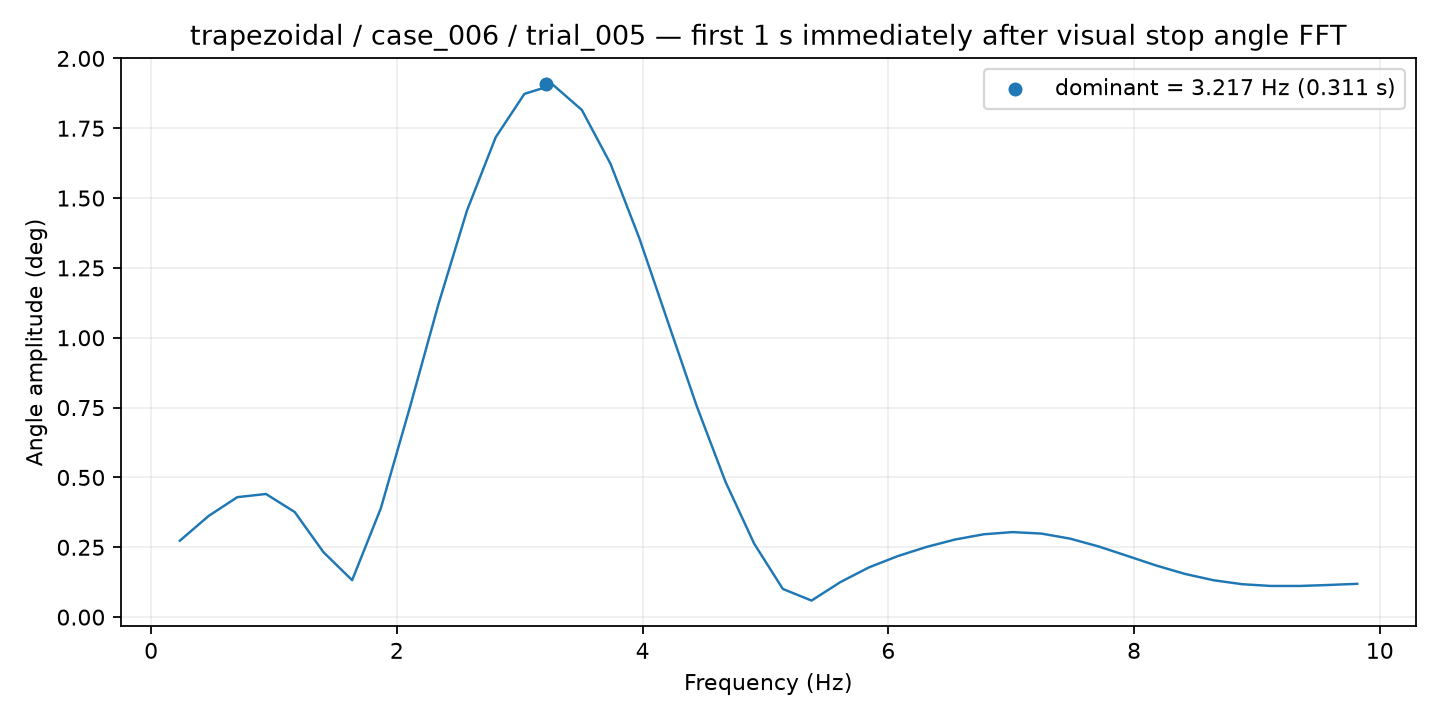

The table this chart was drawn from, first rows:
frequency_hz, amplitude_deg
0.2337, 0.2735
0.4674, 0.3619
0.7011, 0.4294
0.9348, 0.4408
1.169, 0.3761
1.402, 0.2326
1.636, 0.1321
1.87, 0.3897
2.103, 0.7469
2.337, 1.118
2.571, 1.456
2.804, 1.718
3.038, 1.873
3.272, 1.905
3.506, 1.815
3.739, 1.622
3.973, 1.357
4.207, 1.056
4.44, 0.7556
4.674, 0.485
4.908, 0.2631
5.141, 0.1008
5.375, 0.05923
5.609, 0.1251
5.843, 0.1781
6.076, 0.2183
6.31, 0.2511
6.544, 0.2778
6.777, 0.2966
7.011, 0.3043
7.245, 0.2991
7.479, 0.281
7.712, 0.2528
7.946, 0.219
8.18, 0.1847
8.413, 0.1547
8.647, 0.1319
8.881, 0.1177
9.114, 0.1115
9.348, 0.1115
9.582, 0.115
9.816, 0.1191
